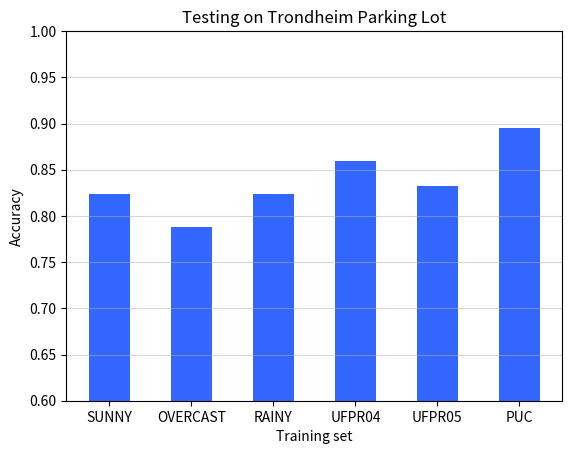

Generate this figure with matplotlib:
import numpy as np
import matplotlib.pyplot as plt

n_groups = 6

fig, ax = plt.subplots()
plt.grid(axis='y', alpha = 0.5)
index = np.arange(n_groups)
bar_width = 0.5
opacity = 1

no = (0.824, 0.788, 0.824, 0.859, 0.832, 0.895)
rects1 = plt.bar(index, no, bar_width,
alpha=opacity,
color='#3366ff'
)

plt.xlabel('Training set')
plt.ylabel('Accuracy')
plt.title('Testing on Trondheim Parking Lot')
plt.xticks(index , ('SUNNY', 'OVERCAST', 'RAINY', 'UFPR04', 'UFPR05', 'PUC'))

plt.ylim(0.6, 1)
plt.show()